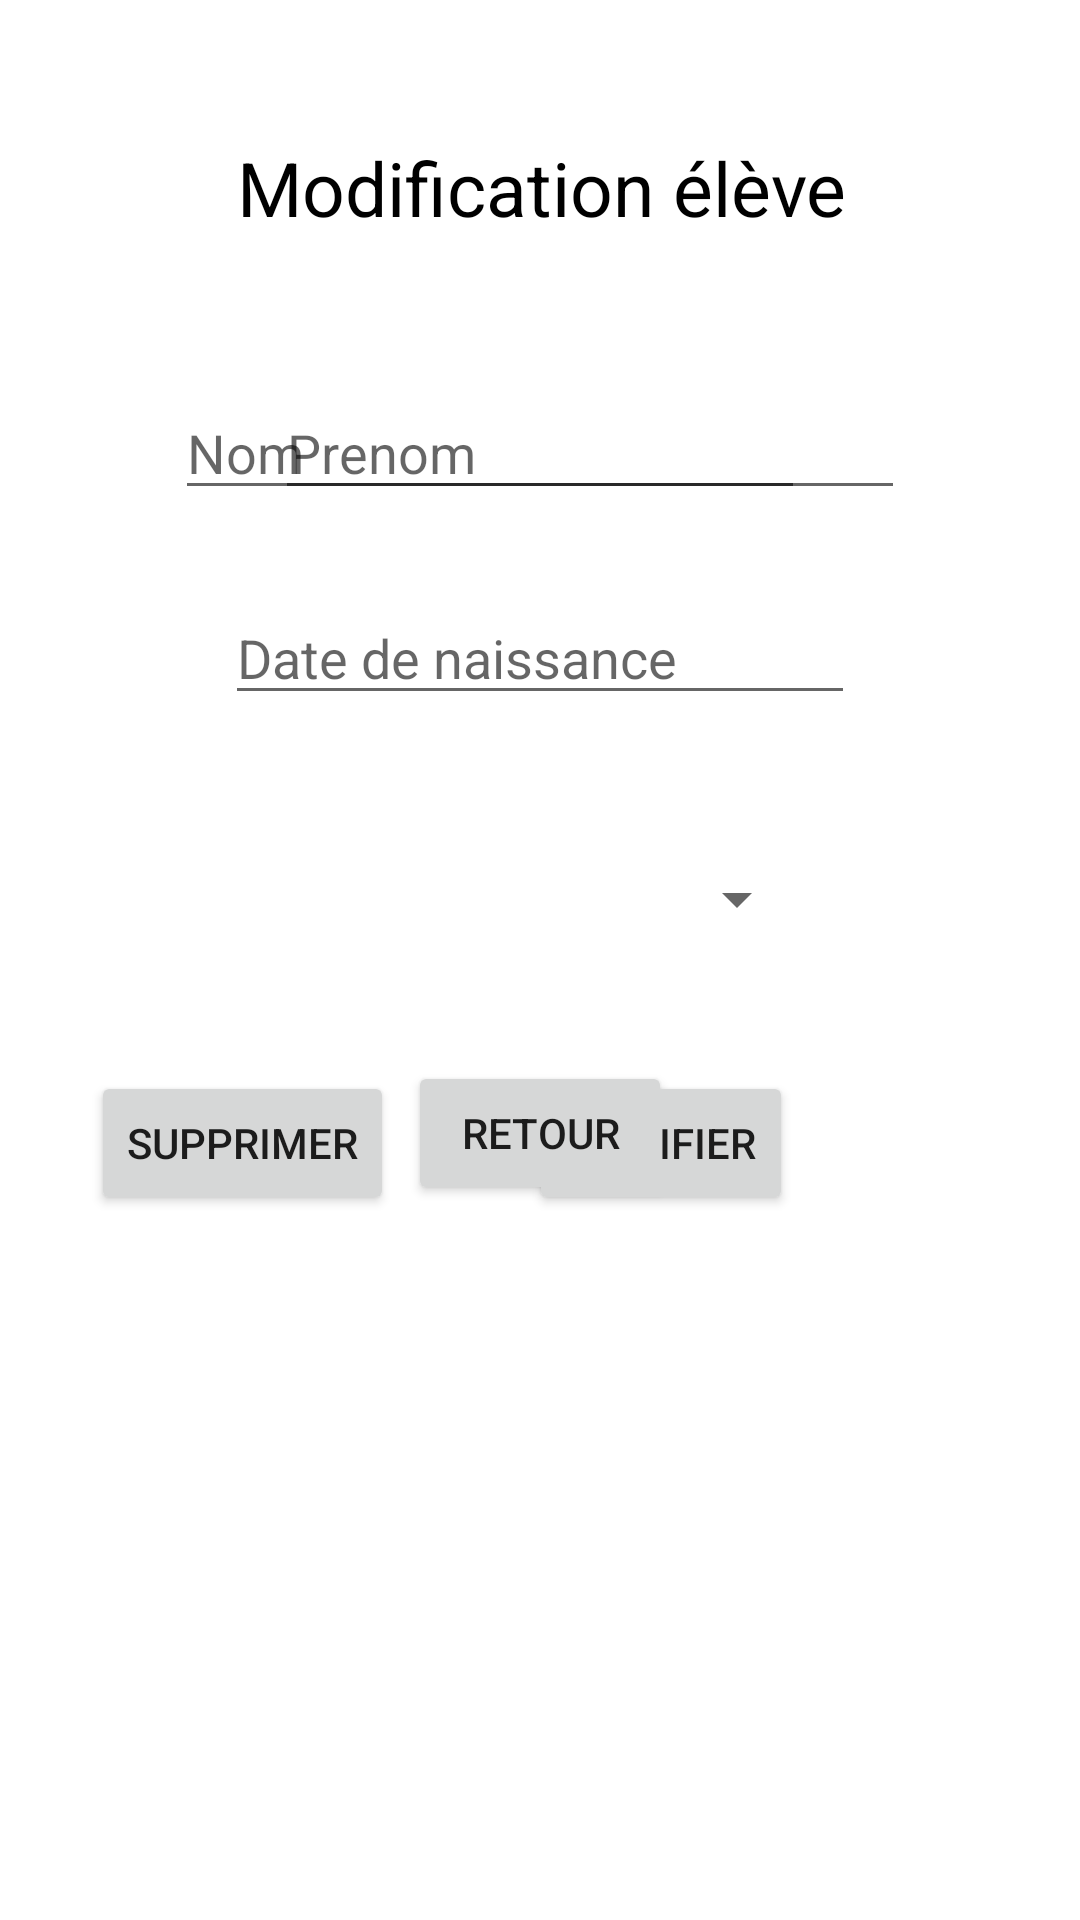

Android layout source for this screen:
<!-- AndroidManifest.xml: application theme Theme.AbscenceJudoka -->
<!-- res/layout/activity_modifier.xml -->
<?xml version="1.0" encoding="utf-8"?>
<androidx.constraintlayout.widget.ConstraintLayout xmlns:android="http://schemas.android.com/apk/res/android"
    xmlns:app="http://schemas.android.com/apk/res-auto"
    xmlns:tools="http://schemas.android.com/tools"
    android:layout_width="match_parent"
    android:layout_height="match_parent">

    <TextView
        android:id="@+id/textView2"
        android:layout_width="447dp"
        android:layout_height="31dp"
        android:text="Modification élève"
        android:textAlignment="center"
        android:textColor="@color/black"
        android:textSize="25dp"
        app:layout_constraintBottom_toBottomOf="parent"
        app:layout_constraintEnd_toEndOf="parent"
        app:layout_constraintStart_toStartOf="parent"
        app:layout_constraintTop_toTopOf="parent"
        app:layout_constraintVertical_bias="0.075" />

    <EditText
        android:id="@+id/sNom"
        android:layout_width="wrap_content"
        android:layout_height="wrap_content"
        android:ems="10"
        android:hint="Nom"
        android:inputType="textPersonName"
        app:layout_constraintBottom_toBottomOf="parent"
        app:layout_constraintEnd_toEndOf="parent"
        app:layout_constraintHorizontal_bias="0.389"
        app:layout_constraintStart_toStartOf="parent"
        app:layout_constraintTop_toTopOf="parent"
        app:layout_constraintVertical_bias="0.215" />

    <EditText
        android:id="@+id/sPrenom"
        android:layout_width="wrap_content"
        android:layout_height="wrap_content"
        android:ems="10"
        android:hint="Prenom"
        android:inputType="textPersonName"
        app:layout_constraintBottom_toBottomOf="parent"
        app:layout_constraintEnd_toEndOf="parent"
        app:layout_constraintHorizontal_bias="0.611"
        app:layout_constraintStart_toStartOf="parent"
        app:layout_constraintTop_toTopOf="parent"
        app:layout_constraintVertical_bias="0.215" />

    <Button
        android:id="@+id/bModifier"
        android:layout_width="wrap_content"
        android:layout_height="wrap_content"
        android:text="Modifier"
        app:layout_constraintBottom_toBottomOf="parent"
        app:layout_constraintEnd_toEndOf="parent"
        app:layout_constraintHorizontal_bias="0.648"
        app:layout_constraintStart_toStartOf="parent"
        app:layout_constraintTop_toTopOf="parent"
        app:layout_constraintVertical_bias="0.603" />

    <Button
        android:id="@+id/bRetour"
        android:layout_width="wrap_content"
        android:layout_height="wrap_content"
        android:text="Retour"
        app:layout_constraintBottom_toBottomOf="parent"
        app:layout_constraintEnd_toEndOf="parent"
        app:layout_constraintStart_toStartOf="parent"
        app:layout_constraintTop_toBottomOf="@+id/sPrenom"
        app:layout_constraintVertical_bias="0.435" />

    <EditText
        android:id="@+id/sDateNaiss"
        android:layout_width="wrap_content"
        android:layout_height="wrap_content"
        android:ems="10"
        android:hint="Date de naissance"
        android:inputType="date"
        app:layout_constraintBottom_toBottomOf="parent"
        app:layout_constraintEnd_toEndOf="parent"
        app:layout_constraintStart_toStartOf="parent"
        app:layout_constraintTop_toTopOf="parent"
        app:layout_constraintVertical_bias="0.329" />

    <Spinner
        android:id="@+id/listCeinture"
        android:layout_width="212dp"
        android:layout_height="46dp"
        app:layout_constraintBottom_toBottomOf="parent"
        app:layout_constraintEnd_toEndOf="parent"
        app:layout_constraintHorizontal_bias="0.39"
        app:layout_constraintStart_toStartOf="parent"
        app:layout_constraintTop_toTopOf="parent"
        app:layout_constraintVertical_bias="0.466" />

    <Spinner
        android:id="@+id/listCateg"
        android:layout_width="212dp"
        android:layout_height="45dp"
        app:layout_constraintBottom_toBottomOf="parent"
        app:layout_constraintEnd_toEndOf="parent"
        app:layout_constraintHorizontal_bias="0.056"
        app:layout_constraintStart_toEndOf="@+id/listCeinture"
        app:layout_constraintTop_toBottomOf="@+id/sPrenom"
        app:layout_constraintVertical_bias="0.241" />

    <Button
        android:id="@+id/bSupprimer"
        android:layout_width="wrap_content"
        android:layout_height="wrap_content"
        android:text="Supprimer"
        app:layout_constraintBottom_toBottomOf="parent"
        app:layout_constraintEnd_toStartOf="@+id/bRetour"
        app:layout_constraintHorizontal_bias="0.87"
        app:layout_constraintStart_toStartOf="parent"
        app:layout_constraintTop_toTopOf="parent"
        app:layout_constraintVertical_bias="0.603" />

</androidx.constraintlayout.widget.ConstraintLayout>
<!-- resources referenced by this layout -->
<resources>
  <style name="Theme.AbscenceJudoka" parent="Theme.MaterialComponents.DayNight.DarkActionBar">
          
          <item name="colorPrimary">@color/purple_500</item>
          <item name="colorPrimaryVariant">@color/purple_700</item>
          <item name="colorOnPrimary">@color/white</item>
          
          <item name="colorSecondary">@color/teal_200</item>
          <item name="colorSecondaryVariant">@color/teal_700</item>
          <item name="colorOnSecondary">@color/black</item>
          
          <item name="android:statusBarColor" tools:targetApi="l">?attr/colorPrimaryVariant</item>
          
      </style>
  <!-- not gathered from this repository: default colours our renderer supplied (Android Studio template values) -->
  <color name="purple_500">#FF6200EE</color>
  <color name="purple_700">#FF3700B3</color>
  <color name="teal_200">#FF03DAC5</color>
  <color name="teal_700">#FF018786</color>
  <color name="black">#FF000000</color>
  <color name="white">#FFFFFFFF</color>
</resources>
